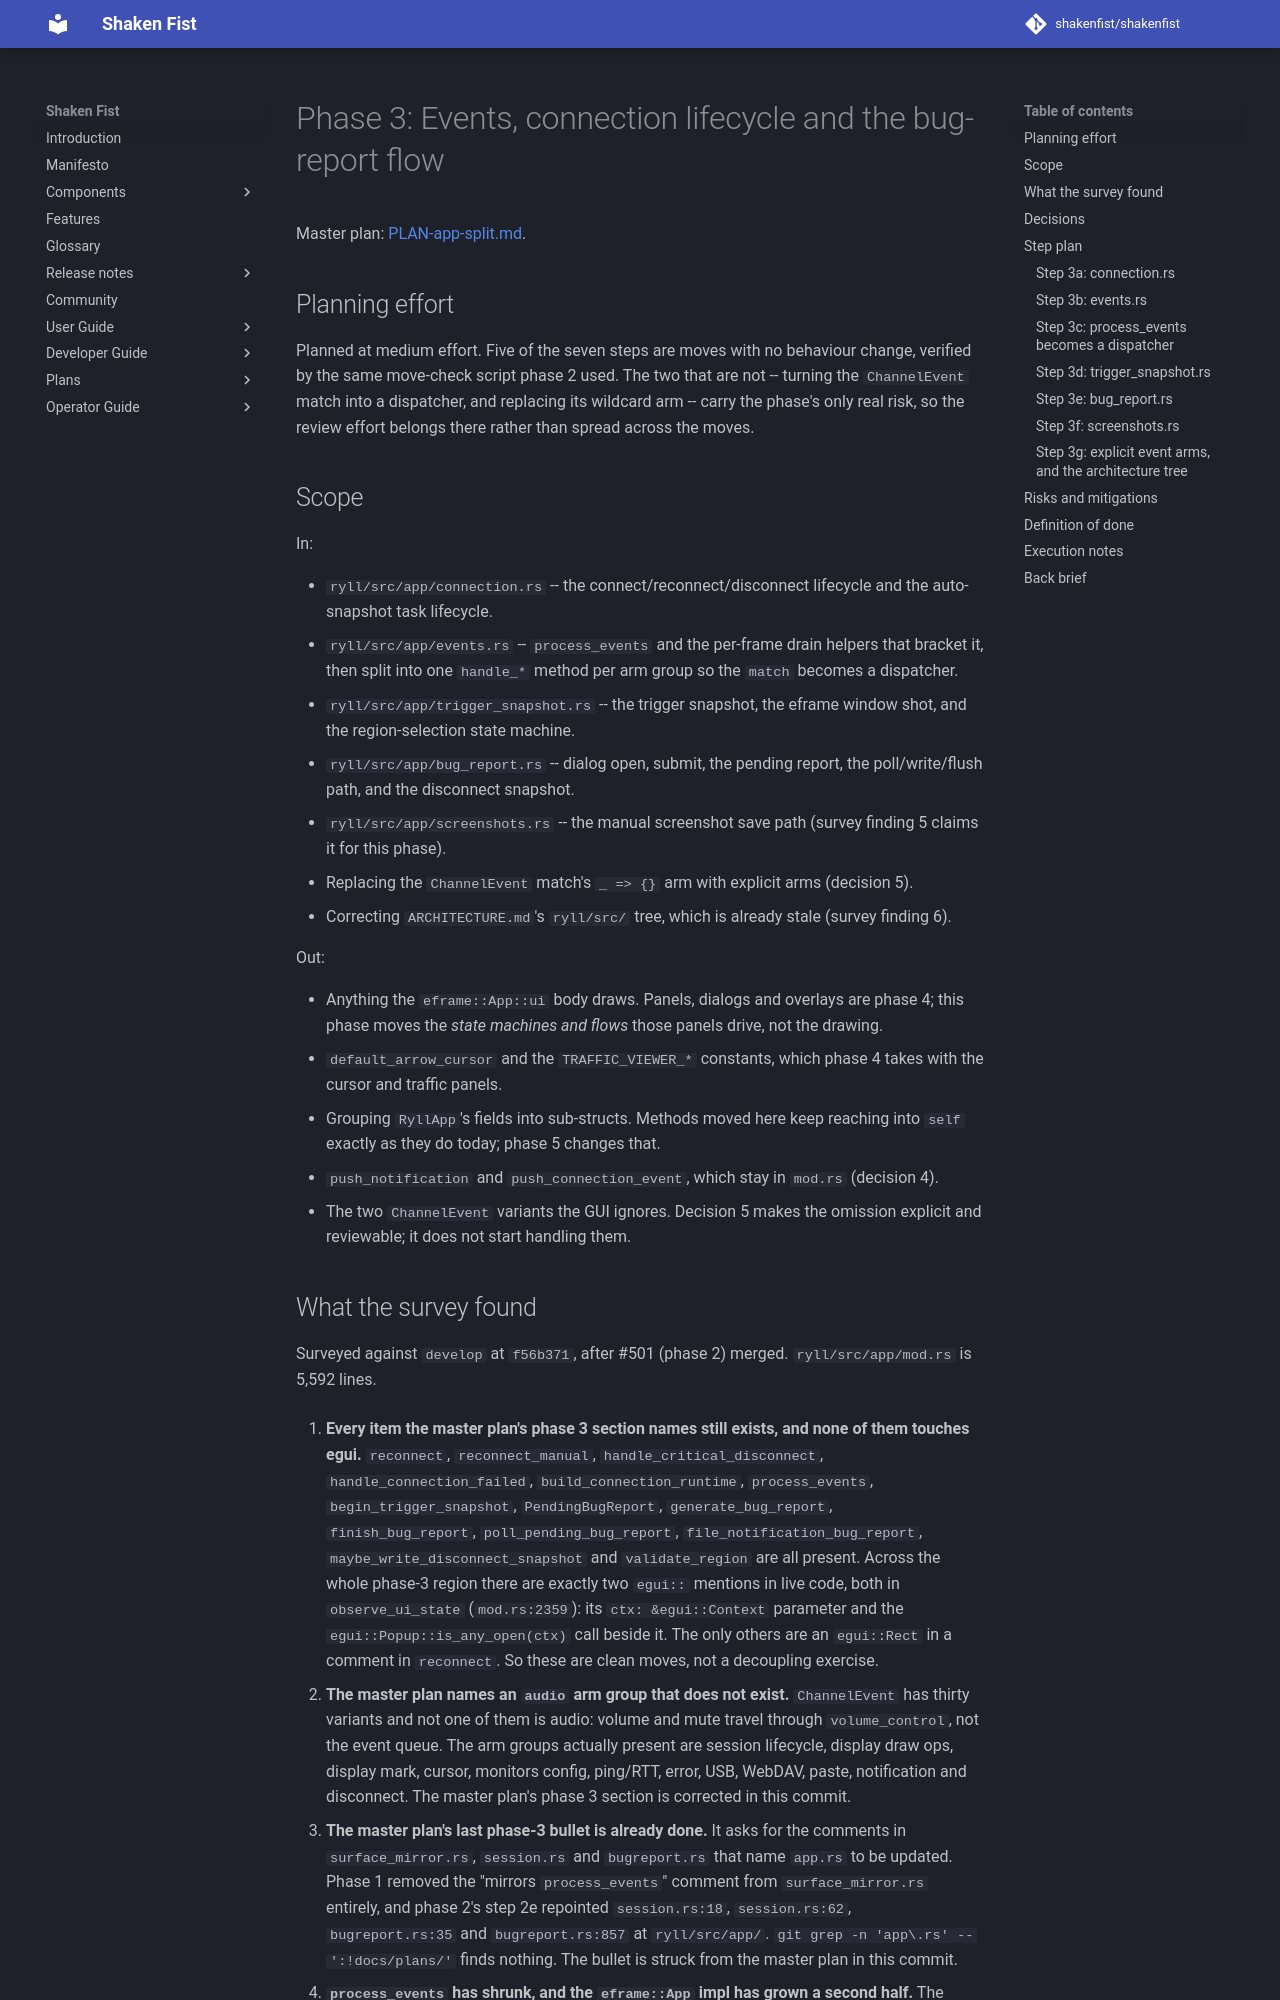

repository: shakenfist/shakenfist · page: components/ryll/plans/PLAN-app-split-phase-03-events/index.html · generator: mkdocs

# Phase 3: Events, connection lifecycle and the bug-report flow

Master plan: [PLAN-app-split.md](/components/ryll/plans/PLAN-app-split/).

## Planning effort

Planned at medium effort. Five of the seven steps are moves with no
behaviour change, verified by the same move-check script phase 2
used. The two that are not -- turning the `ChannelEvent` match into
a dispatcher, and replacing its wildcard arm -- carry the phase's
only real risk, so the review effort belongs there rather than
spread across the moves.

## Scope

In:

* `ryll/src/app/connection.rs` -- the connect/reconnect/disconnect
  lifecycle and the auto-snapshot task lifecycle.
* `ryll/src/app/events.rs` -- `process_events` and the per-frame
  drain helpers that bracket it, then split into one `handle_*`
  method per arm group so the `match` becomes a dispatcher.
* `ryll/src/app/trigger_snapshot.rs` -- the trigger snapshot, the
  eframe window shot, and the region-selection state machine.
* `ryll/src/app/bug_report.rs` -- dialog open, submit, the pending
  report, the poll/write/flush path, and the disconnect snapshot.
* `ryll/src/app/screenshots.rs` -- the manual screenshot save path
  (survey finding 5 claims it for this phase).
* Replacing the `ChannelEvent` match's `_ => {}` arm with explicit
  arms (decision 5).
* Correcting `ARCHITECTURE.md`'s `ryll/src/` tree, which is already
  stale (survey finding 6).

Out:

* Anything the `eframe::App::ui` body draws. Panels, dialogs and
  overlays are phase 4; this phase moves the *state machines and
  flows* those panels drive, not the drawing.
* `default_arrow_cursor` and the `TRAFFIC_VIEWER_*` constants, which
  phase 4 takes with the cursor and traffic panels.
* Grouping `RyllApp`'s fields into sub-structs. Methods moved here
  keep reaching into `self` exactly as they do today; phase 5
  changes that.
* `push_notification` and `push_connection_event`, which stay in
  `mod.rs` (decision 4).
* The two `ChannelEvent` variants the GUI ignores. Decision 5 makes
  the omission explicit and reviewable; it does not start handling
  them.
